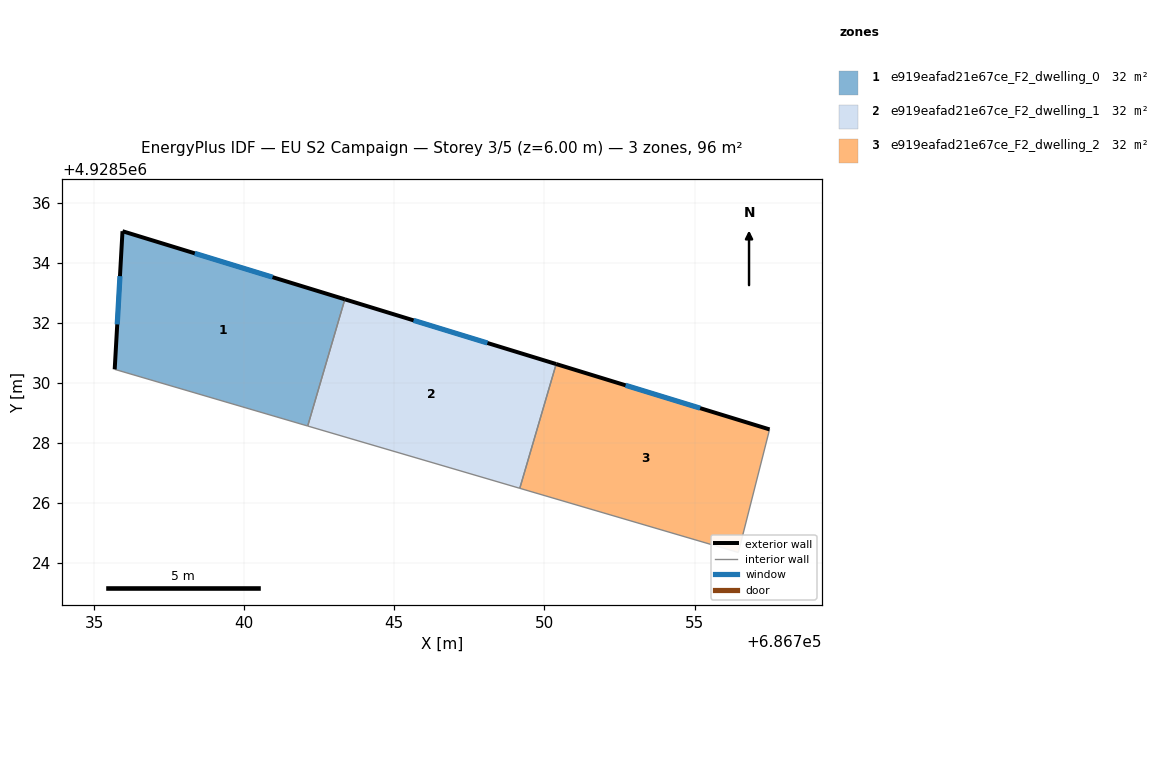
=== STOREY PLAN SPEC (per zone: floor XY polygon, exterior-wall plan segments, windows/doors) ===
zone 1: e919eafad21e67ce_F2_dwelling_0  (32.1 m²)
  floor: (686742.12, 4928528.57) (686743.35, 4928532.79) (686735.95, 4928535.06) (686735.69, 4928530.46)
  exterior wall: (686735.69, 4928530.46) – (686735.95, 4928535.06)  [4.6 m]
    window: (686735.77, 4928531.95) – (686735.86, 4928533.56)  [1.7 m²]
  exterior wall: (686735.95, 4928535.06) – (686743.35, 4928532.79)  [7.7 m]
    window: (686738.36, 4928534.32) – (686740.94, 4928533.53)  [2.8 m²]
  interior walls: 2
zone 2: e919eafad21e67ce_F2_dwelling_1  (32.1 m²)
  floor: (686749.18, 4928526.49) (686750.39, 4928530.63) (686743.35, 4928532.79) (686742.12, 4928528.57)
  exterior wall: (686743.35, 4928532.79) – (686750.39, 4928530.63)  [7.4 m]
    window: (686745.64, 4928532.09) – (686748.10, 4928531.33)  [2.7 m²]
  interior walls: 3
zone 3: e919eafad21e67ce_F2_dwelling_2  (32.1 m²)
  floor: (686756.46, 4928524.36) (686757.50, 4928528.46) (686750.39, 4928530.63) (686749.18, 4928526.49)
  exterior wall: (686750.39, 4928530.63) – (686757.50, 4928528.46)  [7.4 m]
    window: (686752.70, 4928529.92) – (686755.19, 4928529.16)  [2.7 m²]
  interior walls: 3

=== DERIVED (storey summary) ===
Building: EU S2 Campaign
Storey: 3 of 5  (floor level z = 6.00 m)
Storey gross floor area: 96.2 m²
Zones on this storey: 3
  - e919eafad21e67ce_F2_dwelling_0: floor 32.1 m²; exterior wall 12.4 m (37.1 m²); 2 window(s) 4.5 m²; WWR 12.2%
  - e919eafad21e67ce_F2_dwelling_1: floor 32.1 m²; exterior wall 7.4 m (22.1 m²); 1 window(s) 2.7 m²; WWR 12.2%
  - e919eafad21e67ce_F2_dwelling_2: floor 32.1 m²; exterior wall 7.4 m (22.3 m²); 1 window(s) 2.7 m²; WWR 12.2%
Zone adjacency (shared interzone walls):
  - e919eafad21e67ce_F2_dwelling_0 ↔ e919eafad21e67ce_F2_dwelling_1
  - e919eafad21e67ce_F2_dwelling_1 ↔ e919eafad21e67ce_F2_dwelling_2